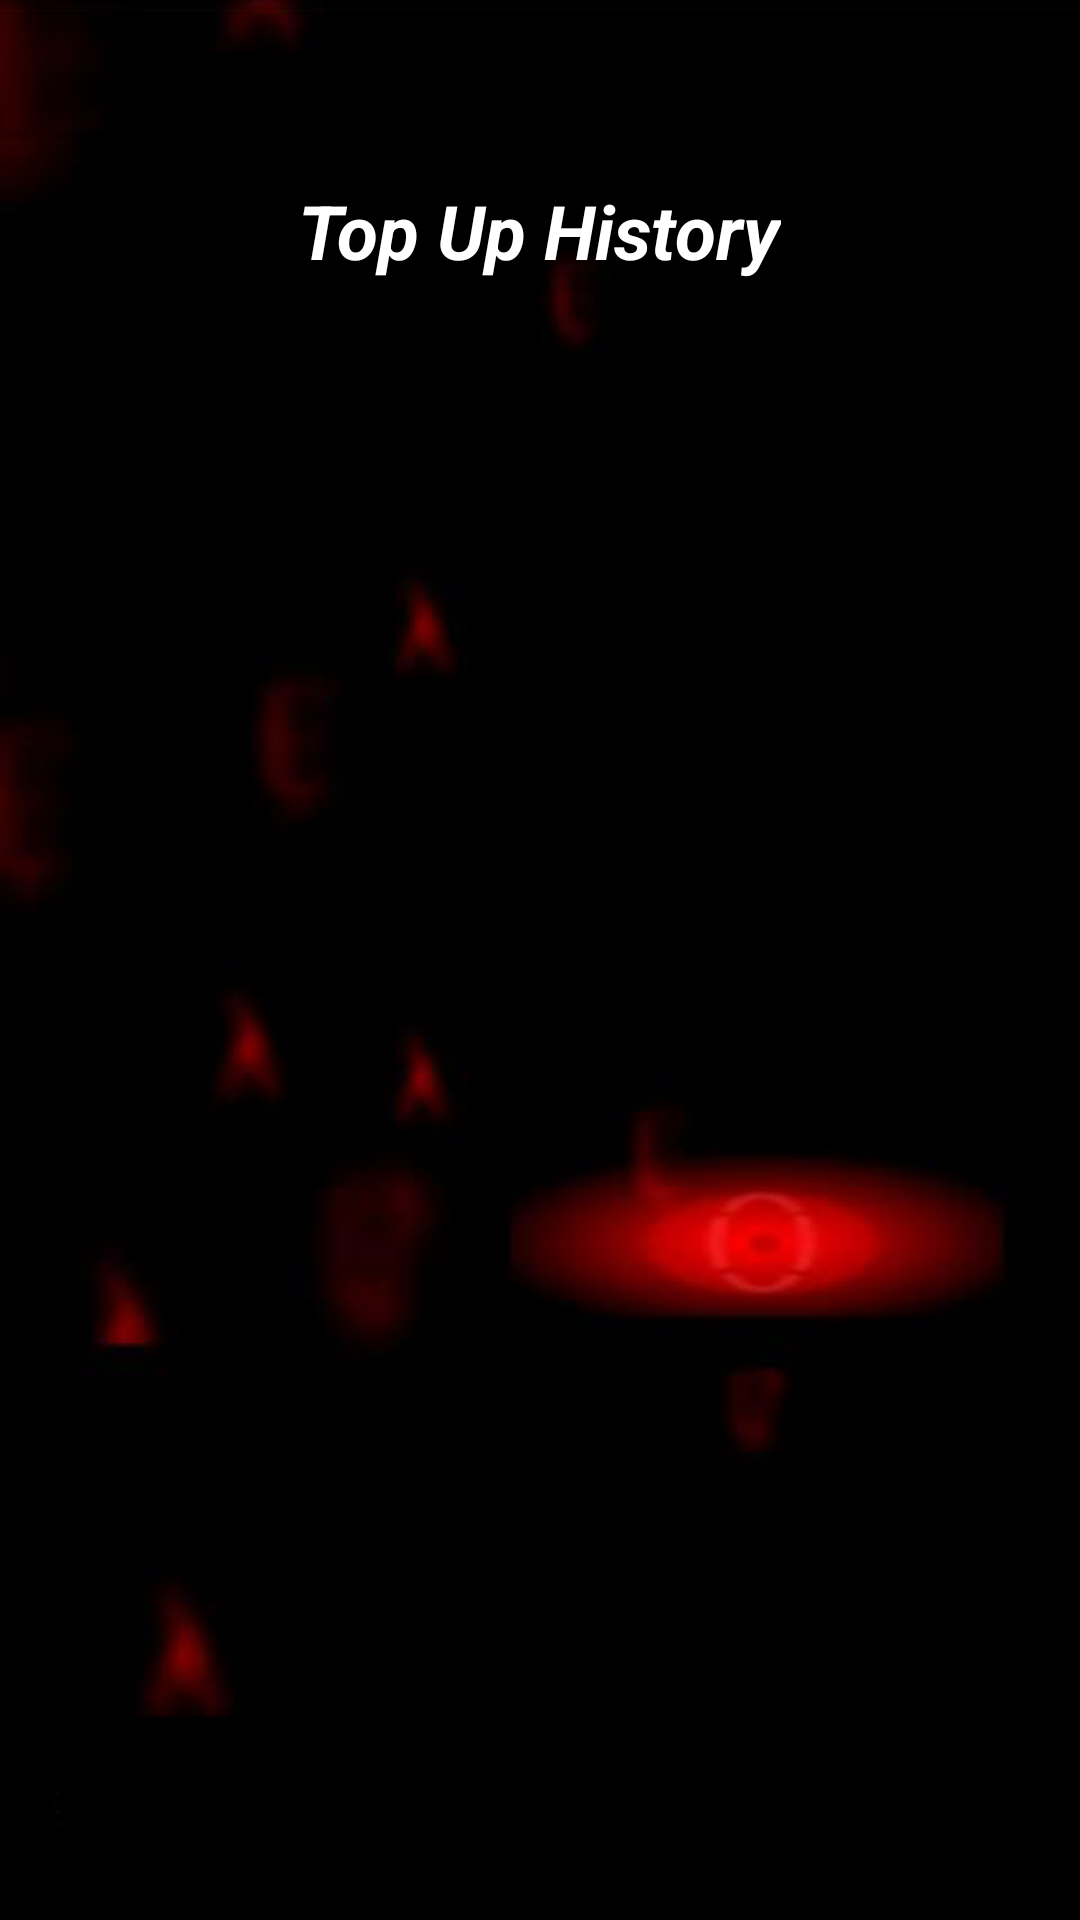

Android layout source for this screen:
<!-- AndroidManifest.xml: application theme AppTheme -->
<!-- res/layout/content_top_up_history.xml -->
<?xml version="1.0" encoding="utf-8"?>
<LinearLayout xmlns:android="http://schemas.android.com/apk/res/android"
    xmlns:app="http://schemas.android.com/apk/res-auto"
    xmlns:tools="http://schemas.android.com/tools"
    android:layout_width="wrap_content"
    android:layout_height="match_parent"
    android:background="@drawable/background_image"
    android:paddingLeft="5dp"
    android:paddingRight="5dp"
    android:baselineAligned="false"
    android:orientation="vertical"
    tools:showIn="@layout/activity_top_up_history">
    <TextView
        android:layout_width="wrap_content"
        android:layout_height="wrap_content"
        android:layout_gravity="center"
        android:layout_marginTop="60dp"
        android:layout_marginBottom="30dp"
        android:text="Top Up History"
        android:textColor="#fff"
        android:textSize="25dp"
        android:textStyle="normal|bold|italic" />
    <ListView
        android:id="@+id/list_view_top_up_history"
        android:layout_width="match_parent"
        android:layout_height="match_parent"/>
</LinearLayout>
<!-- res/layout/activity_top_up_history.xml (included above) -->
<?xml version="1.0" encoding="utf-8"?>
<android.support.design.widget.CoordinatorLayout xmlns:android="http://schemas.android.com/apk/res/android"
    xmlns:app="http://schemas.android.com/apk/res-auto"
    xmlns:tools="http://schemas.android.com/tools"
    android:layout_width="match_parent"
    android:layout_height="match_parent"
    android:fitsSystemWindows="true"
    tools:context="com.bdlions.recharge.TopUpHistory">

    <android.support.design.widget.AppBarLayout
        android:layout_width="match_parent"
        android:layout_height="wrap_content"
        android:theme="@style/AppTheme.AppBarOverlay">

        <android.support.v7.widget.Toolbar
            android:id="@+id/toolbar"
            android:layout_width="match_parent"
            android:layout_height="?attr/actionBarSize"
            android:background="?attr/colorPrimary"
            app:popupTheme="@style/AppTheme.PopupOverlay" />

    </android.support.design.widget.AppBarLayout>

    <include layout="@layout/content_top_up_history" />

</android.support.design.widget.CoordinatorLayout>
<!-- resources referenced by this layout -->
<resources>
  <!-- drawable background_image: png bitmap (drawable, 50207 bytes) -->
  <style name="AppTheme.AppBarOverlay" parent="Theme.AppCompat.Light.NoActionBar" />
  <style name="AppTheme.PopupOverlay" parent="Theme.AppCompat.Light.NoActionBar" />
  <style name="AppTheme" parent="Theme.AppCompat.Light.NoActionBar">
          <item name="colorPrimary">@color/colorPrimary</item>
          <item name="colorPrimaryDark">@color/colorPrimaryDark</item>
          <item name="colorAccent">@color/colorAccent</item>
      </style>
  <!-- not gathered from this repository: default colours our renderer supplied (Android Studio template values) -->
  <color name="colorPrimary">#FF6200EE</color>
  <color name="colorPrimaryDark">#FF3700B3</color>
  <color name="colorAccent">#FF03DAC5</color>
</resources>
